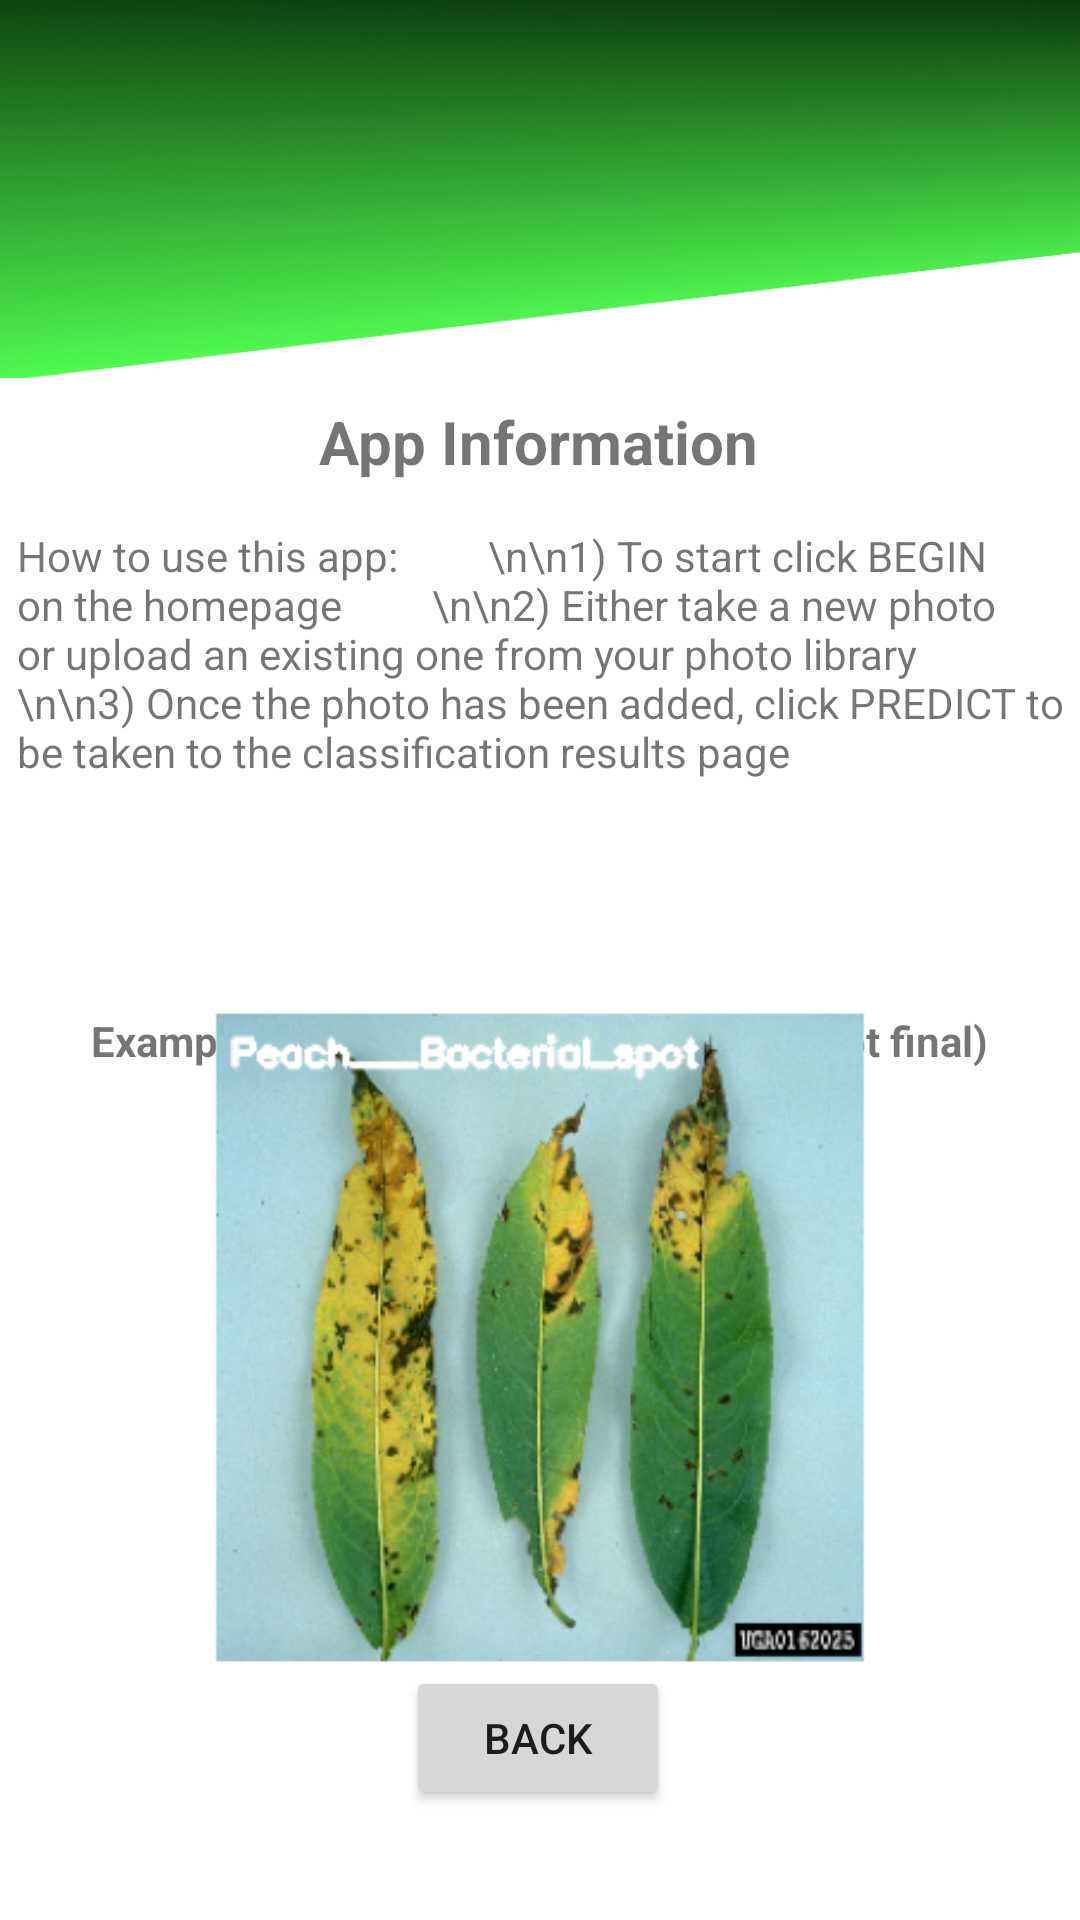

Android layout source for this screen:
<!-- AndroidManifest.xml: application theme Theme.CropSavers -->
<!-- res/layout/activity_info_page.xml -->
<?xml version="1.0" encoding="utf-8"?>
<androidx.constraintlayout.widget.ConstraintLayout xmlns:android="http://schemas.android.com/apk/res/android"
    xmlns:app="http://schemas.android.com/apk/res-auto"
    xmlns:tools="http://schemas.android.com/tools"
    android:layout_width="match_parent"
    android:layout_height="match_parent"
    tools:context=".InfoPage">

    <ImageView
        android:id="@+id/imageView4"
        android:layout_width="wrap_content"
        android:layout_height="wrap_content"
        android:adjustViewBounds="true"
        app:layout_constraintBottom_toBottomOf="parent"
        app:layout_constraintEnd_toEndOf="parent"
        app:layout_constraintHorizontal_bias="0.0"
        app:layout_constraintStart_toStartOf="parent"
        app:layout_constraintTop_toTopOf="parent"
        app:layout_constraintVertical_bias="0.0"
        app:srcCompat="@drawable/green_top_slanted" />

    <TextView
        android:id="@+id/textView4"
        android:layout_width="wrap_content"
        android:layout_height="wrap_content"
        android:text="App Information"
        android:textSize="20dp"
        android:textStyle="bold"
        app:layout_constraintBottom_toBottomOf="parent"
        app:layout_constraintEnd_toEndOf="parent"
        app:layout_constraintHorizontal_bias="0.498"
        app:layout_constraintStart_toStartOf="parent"
        app:layout_constraintTop_toTopOf="@+id/imageView4"
        app:layout_constraintVertical_bias="0.218" />

    <TextView
        android:id="@+id/textView5"
        android:layout_width="349dp"
        android:layout_height="155dp"
        android:text="How to use this app:
        \n\n1) To start click BEGIN on the homepage
        \n\n2) Either take a new photo or upload an existing one from your photo library
        \n\n3) Once the photo has been added, click PREDICT to be taken to the classification results page"
        app:layout_constraintBottom_toBottomOf="parent"
        app:layout_constraintEnd_toEndOf="parent"
        app:layout_constraintStart_toStartOf="parent"
        app:layout_constraintTop_toTopOf="@+id/imageView4"
        app:layout_constraintVertical_bias="0.362" />

    <Button
        android:id="@+id/backButton"
        android:layout_width="wrap_content"
        android:layout_height="wrap_content"
        android:text="Back"
        app:layout_constraintBottom_toBottomOf="parent"
        app:layout_constraintEnd_toEndOf="parent"
        app:layout_constraintHorizontal_bias="0.498"
        app:layout_constraintStart_toStartOf="parent"
        app:layout_constraintTop_toTopOf="parent"
        app:layout_constraintVertical_bias="0.938" />

    <TextView
        android:id="@+id/imageExampleText"
        android:layout_width="wrap_content"
        android:layout_height="wrap_content"
        android:gravity="center"
        android:text="Example Prediction:\n(below image is not final)"
        android:textStyle="bold"
        app:layout_constraintBottom_toBottomOf="parent"
        app:layout_constraintEnd_toEndOf="parent"
        app:layout_constraintHorizontal_bias="0.498"
        app:layout_constraintStart_toStartOf="parent"
        app:layout_constraintTop_toTopOf="parent"
        app:layout_constraintVertical_bias="0.543" />

    <ImageView
        android:id="@+id/imageView6"
        android:layout_width="356dp"
        android:layout_height="227dp"
        app:layout_constraintBottom_toBottomOf="parent"
        app:layout_constraintEnd_toEndOf="parent"
        app:layout_constraintHorizontal_bias="0.49"
        app:layout_constraintStart_toStartOf="parent"
        app:layout_constraintTop_toTopOf="parent"
        app:layout_constraintVertical_bias="0.805"
        app:srcCompat="@drawable/output" />

</androidx.constraintlayout.widget.ConstraintLayout>
<!-- resources referenced by this layout -->
<resources>
  <!-- drawable green_top_slanted: png bitmap (drawable-v24, 115472 bytes) -->
  <!-- drawable output: png bitmap (drawable, 146629 bytes) -->
  <style name="Theme.CropSavers" parent="Theme.MaterialComponents.DayNight.NoActionBar">
          
          <item name="colorPrimary">@color/green</item>
          <item name="colorPrimaryVariant">@color/dark_green</item>
          <item name="colorOnPrimary">@color/white</item>
          
          <item name="colorSecondary">@color/teal_200</item>
          <item name="colorSecondaryVariant">@color/teal_700</item>
          <item name="colorOnSecondary">@color/black</item>
          
          <item name="android:statusBarColor" tools:targetApi="l">?attr/colorPrimaryVariant</item>
          
      </style>
  <color name="green">#389705</color>
  <color name="dark_green">#173C03</color>
  <color name="white">#FFFFFFFF</color>
  <color name="teal_200">#FF03DAC5</color>
  <color name="teal_700">#FF018786</color>
  <color name="black">#FF000000</color>
</resources>
